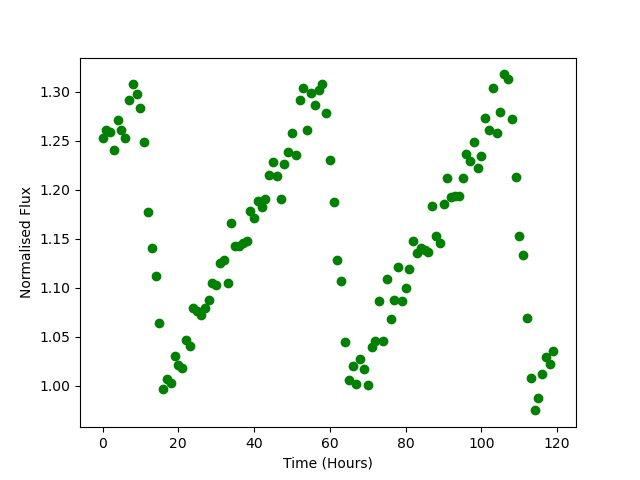

The data file committed next to this chart (first rows):
Time, Flux
0.0, 1.253
1.0, 1.262
2.0, 1.259
3.0, 1.24
4.0, 1.271
5.0, 1.261
6.0, 1.253
7.0, 1.291
8.0, 1.308
9.0, 1.298
10.0, 1.284
11.0, 1.249
12.0, 1.177
13.0, 1.141
14.0, 1.112
15.0, 1.064
16.0, 0.9969
17.0, 1.007
18.0, 1.003
19.0, 1.031
20.0, 1.021
21.0, 1.018
22.0, 1.046
23.0, 1.041
24.0, 1.079
25.0, 1.077
26.0, 1.072
27.0, 1.079
28.0, 1.087
29.0, 1.105
30.0, 1.103
31.0, 1.125
32.0, 1.128
33.0, 1.105
34.0, 1.166
35.0, 1.143
36.0, 1.143
37.0, 1.145
38.0, 1.148
39.0, 1.179
40.0, 1.171
41.0, 1.189
42.0, 1.182
43.0, 1.19
44.0, 1.215
45.0, 1.228
46.0, 1.215
47.0, 1.19
48.0, 1.226
49.0, 1.238
50.0, 1.258
51.0, 1.235
52.0, 1.292
53.0, 1.304
54.0, 1.261
55.0, 1.299
56.0, 1.287
57.0, 1.302
58.0, 1.308
59.0, 1.279
... 60 more rows
